2-way image classification set "data" from GitHub (rakha-elctrnx/cnn-plant-disease); label vocabulary: diseased, healthy.

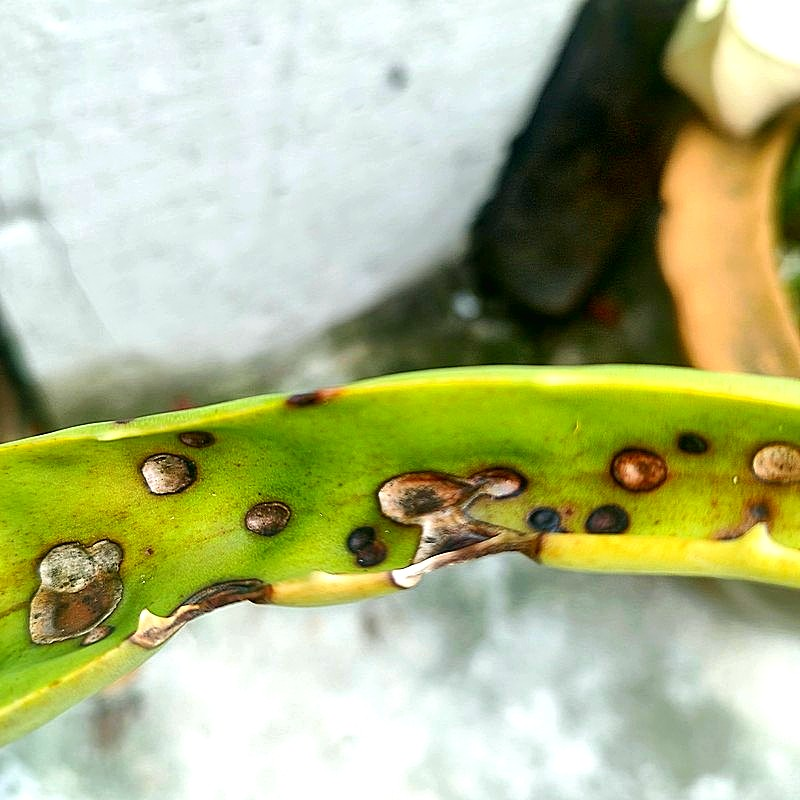
Label: diseased

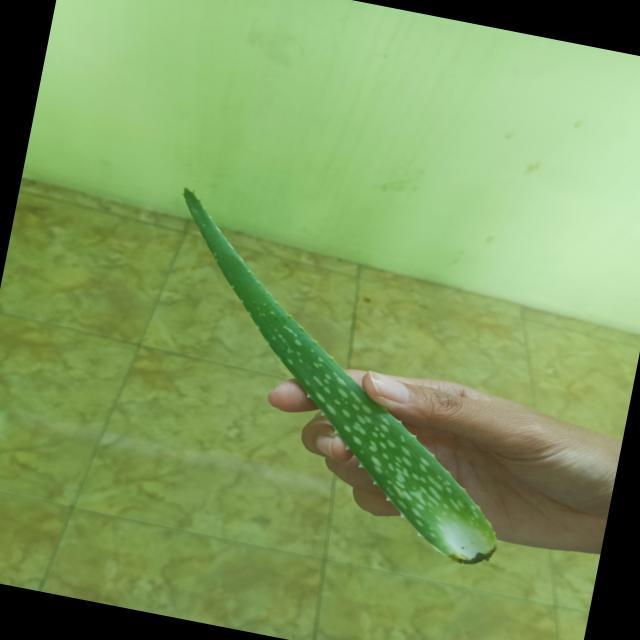
Label: healthy

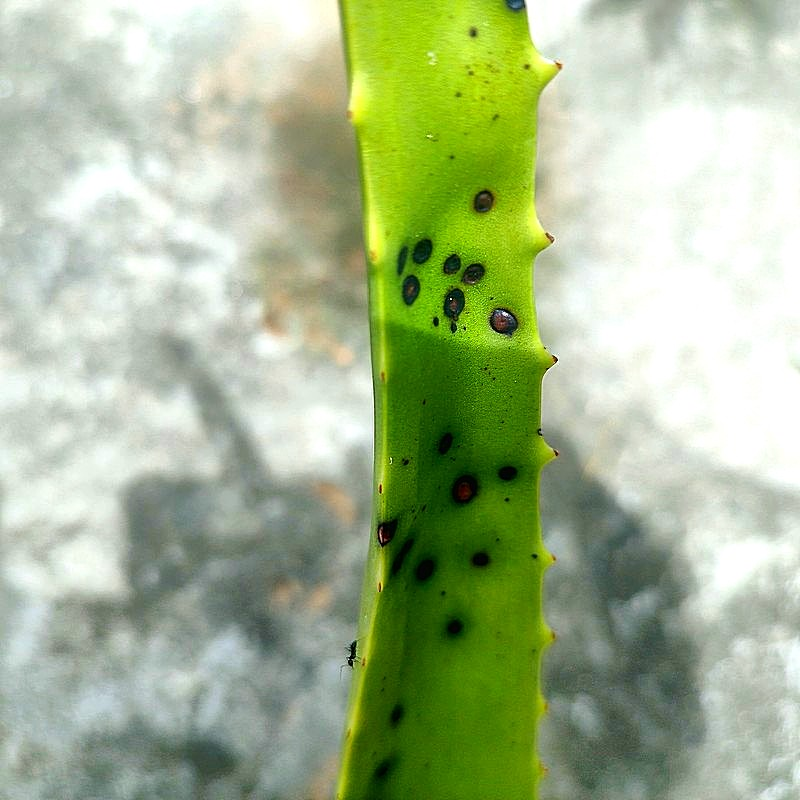
Label: diseased

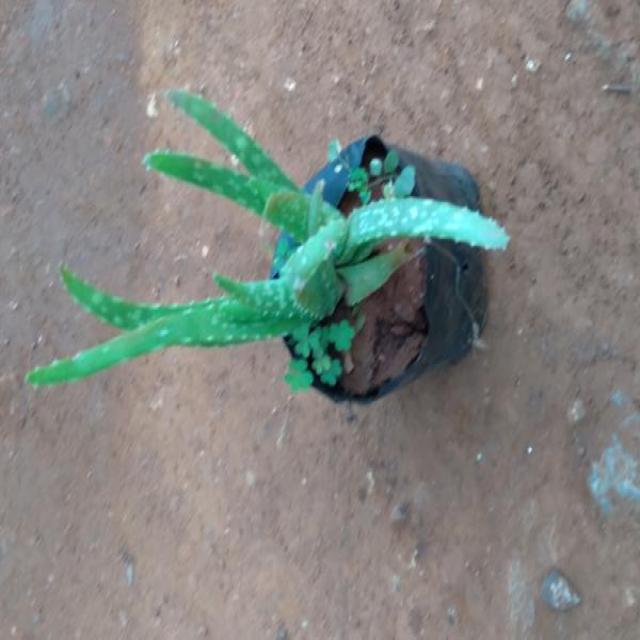
Label: healthy

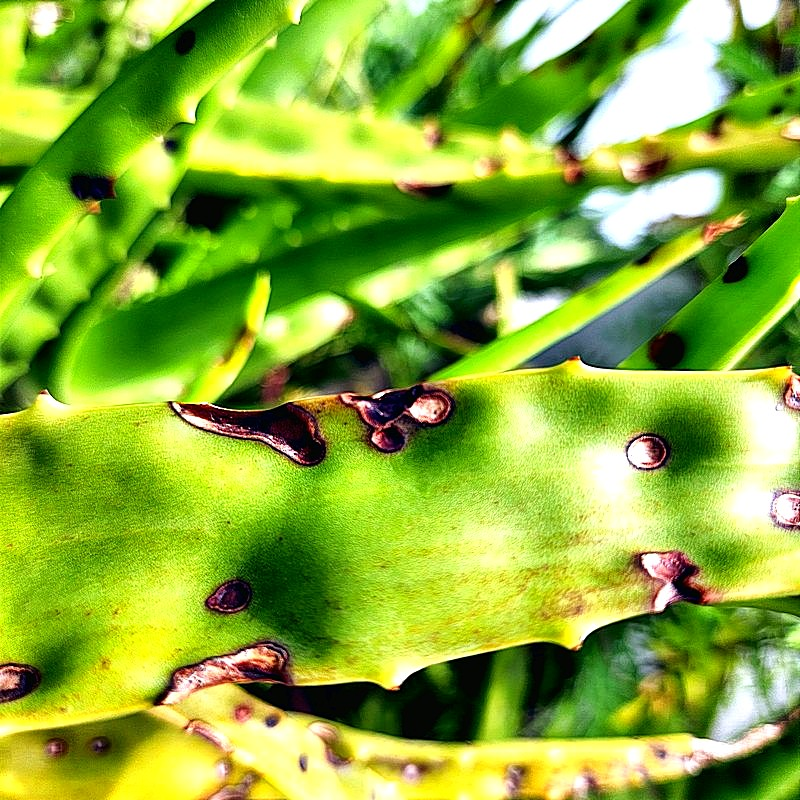
Label: diseased

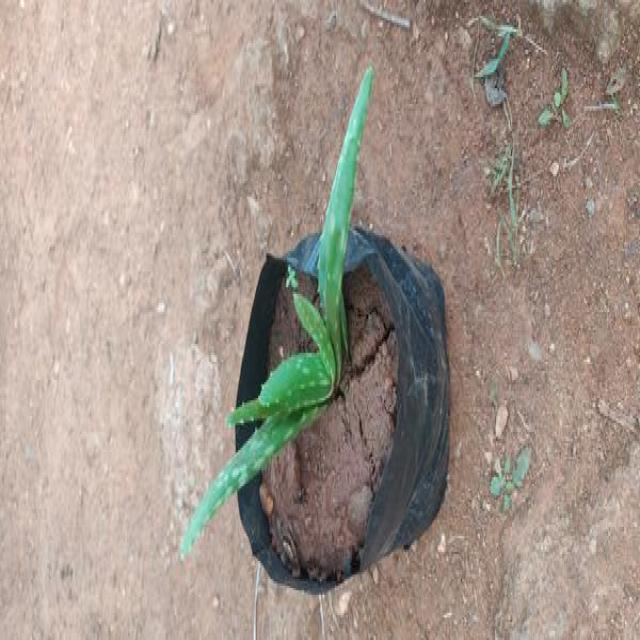
Label: healthy
